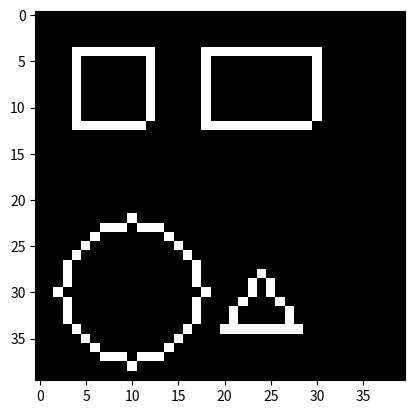

This chart was generated by the following Python code:
import matplotlib.pyplot as plt

# Initialize canvas
width, height = 40, 40
canvas = [[' ' for _ in range(width)] for _ in range(height)]

# Bresenham's Line Drawing Algorithm
def draw_line(x1, y1, x2, y2):
    dx = abs(x2 - x1)
    dy = abs(y2 - y1)
    sx = -1 if x1 > x2 else 1
    sy = -1 if y1 > y2 else 1
    err = dx - dy

    while x1 != x2 or y1 != y2:
        canvas[y1][x1] = '*'
        e2 = 2 * err
        if e2 > -dy:
            err -= dy
            x1 += sx
        if e2 < dx:
            err += dx
            y1 += sy

# Midpoint Circle Drawing Algorithm
def draw_circle(center_x, center_y, radius):
    x = radius
    y = 0
    err = 0

    while x >= y:
        if 0 <= center_x + x < width and 0 <= center_y + y < height:
            canvas[center_y + y][center_x + x] = '*'
        if 0 <= center_x + y < width and 0 <= center_y + x < height:
            canvas[center_y + x][center_x + y] = '*'
        if 0 <= center_x - x < width and 0 <= center_y + y < height:
            canvas[center_y + y][center_x - x] = '*'
        if 0 <= center_x - y < width and 0 <= center_y + x < height:
            canvas[center_y + x][center_x - y] = '*'
        if 0 <= center_x - x < width and 0 <= center_y - y < height:
            canvas[center_y - y][center_x - x] = '*'
        if 0 <= center_x - y < width and 0 <= center_y - x < height:
            canvas[center_y - x][center_x - y] = '*'
        if 0 <= center_x + x < width and 0 <= center_y - y < height:
            canvas[center_y - y][center_x + x] = '*'
        if 0 <= center_x + y < width and 0 <= center_y - x < height:
            canvas[center_y - x][center_x + y] = '*'

        if err <= 0:
            y += 1
            err += 2 * y + 1
        if err > 0:
            x -= 1
            err -= 2 * x + 1

# Draw a square
draw_line(4, 4, 12, 4)
draw_line(4, 4, 4, 12)
draw_line(12, 4, 12, 12)
draw_line(4, 12, 12, 12)

# Draw a rectangle
draw_line(18, 4, 30, 4)
draw_line(18, 4, 18, 12)
draw_line(30, 4, 30, 12)
draw_line(18, 12, 30, 12)

# Draw a circle
draw_circle(10, 30, 8)

# Draw a triangle
draw_line(24, 28, 20, 34)
draw_line(20, 34, 28, 34)
draw_line(28, 34, 24, 28)

# Display the canvas
for row in canvas:
    print(' '.join(row))

# Plot the canvas using Matplotlib
plt.imshow([[1 if pixel == '*' else 0 for pixel in row] for row in canvas], cmap='gray')
plt.show()
